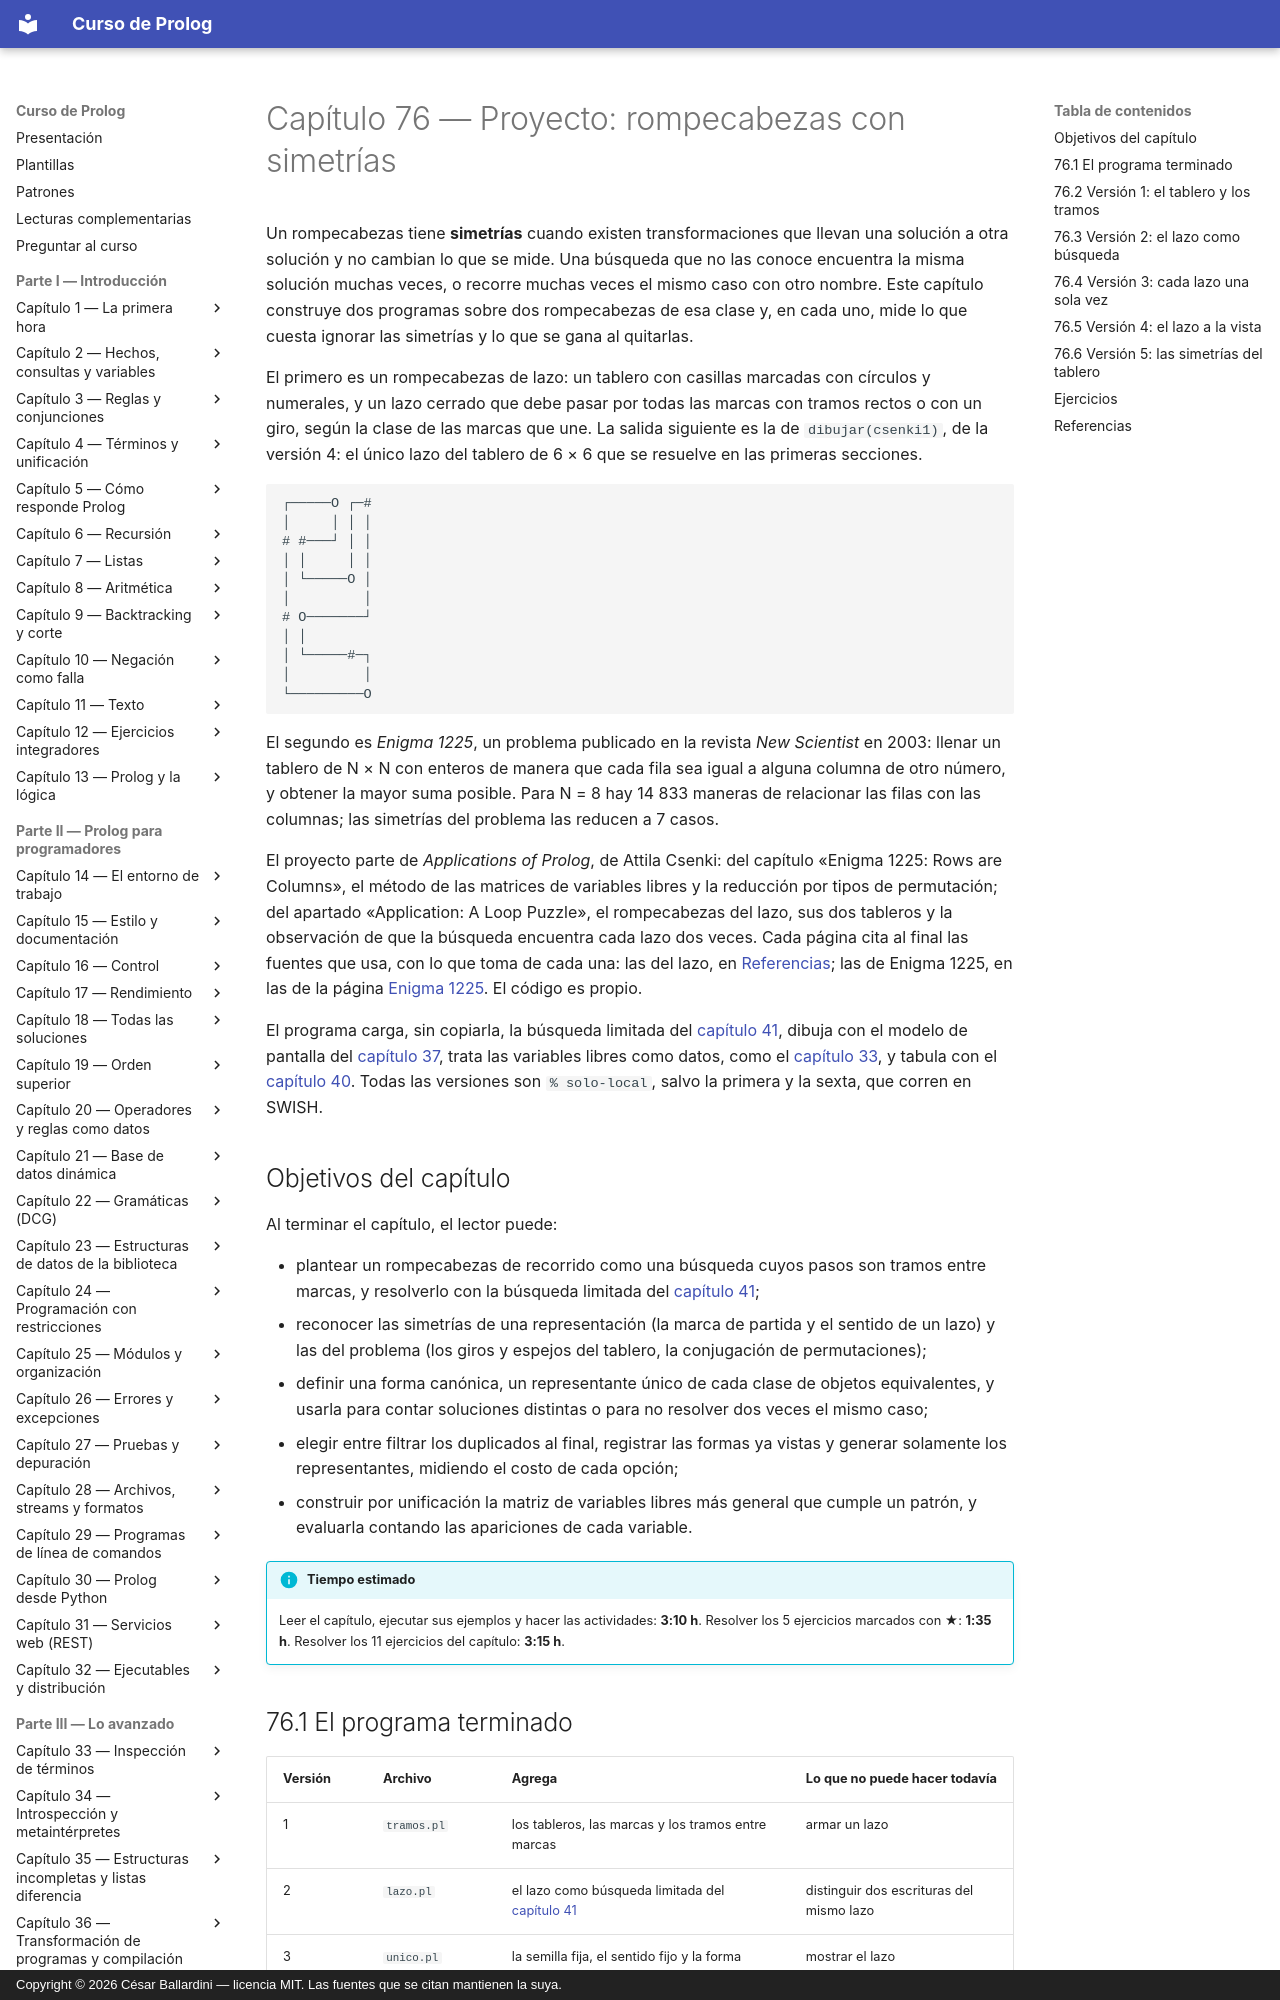

repository: CesarBallardini/curso-de-prolog · page: capitulo-76-proyecto-rompecabezas-simetrias/index.html · generator: mkdocs · copyright: Copyright © 2026 César Ballardini — licencia MIT. Las fuentes que se citan mantienen la suya.

# Capítulo 76 — Proyecto: rompecabezas con simetrías

Un rompecabezas tiene **simetrías** cuando existen transformaciones que
llevan una solución a otra solución y no cambian lo que se mide. Una
búsqueda que no las conoce encuentra la misma solución muchas veces, o
recorre muchas veces el mismo caso con otro nombre. Este capítulo
construye dos programas sobre dos rompecabezas de esa clase y, en cada
uno, mide lo que cuesta ignorar las simetrías y lo que se gana al
quitarlas.

El primero es un rompecabezas de lazo: un tablero con casillas marcadas
con círculos y numerales, y un lazo cerrado que debe pasar por todas las
marcas con tramos rectos o con un giro, según la clase de las marcas que
une. La salida siguiente es la de `dibujar(csenki1)`, de la versión 4:
el único lazo del tablero de 6 × 6 que se resuelve en las primeras
secciones.

```text
┌─────O ┌─#
│     │ │ │
# #───┘ │ │
│ │     │ │
│ └─────O │
│         │
# O───────┘
│ │
│ └─────#─┐
│         │
└─────────O
```

El segundo es *Enigma 1225*, un problema publicado en la revista *New
Scientist* en 2003: llenar un tablero de N × N con enteros de manera que
cada fila sea igual a alguna columna de otro número, y obtener la mayor
suma posible. Para N = 8 hay 14 833 maneras de relacionar las filas con
las columnas; las simetrías del problema las reducen a 7 casos.

El proyecto parte de *Applications of Prolog*, de Attila Csenki: del
capítulo «Enigma 1225: Rows are Columns», el método de las matrices de
variables libres y la reducción por tipos de permutación; del apartado
«Application: A Loop Puzzle», el rompecabezas del lazo, sus dos tableros
y la observación de que la búsqueda encuentra cada lazo dos veces. Cada
página cita al final las fuentes que usa, con lo que toma de cada una:
las del lazo, en [Referencias](#referencias); las de Enigma 1225, en las
de la página [Enigma 1225](enigma.md#referencias). El código es propio.

El programa carga, sin copiarla, la búsqueda limitada del
[capítulo 41](../capitulo-41-busqueda-y-planificacion/index.md), dibuja
con el modelo de pantalla del
[capítulo 37](../capitulo-37-interfaces-de-usuario/index.md), trata
las variables libres como datos, como el
[capítulo 33](../capitulo-33-inspeccion-de-terminos/index.md), y tabula
con el [capítulo 40](../capitulo-40-tabulacion/index.md). Todas las
versiones son `% solo-local`, salvo la primera y la sexta, que corren en
SWISH.

## Objetivos del capítulo

Al terminar el capítulo, el lector puede:

- plantear un rompecabezas de recorrido como una búsqueda cuyos pasos son
  tramos entre marcas, y resolverlo con la búsqueda limitada del
  [capítulo 41](../capitulo-41-busqueda-y-planificacion/index.md);
- reconocer las simetrías de una representación (la marca de partida y
  el sentido de un lazo) y las del problema (los giros y espejos del
  tablero, la conjugación de permutaciones);
- definir una forma canónica, un representante único de cada clase de
  objetos equivalentes, y usarla para contar soluciones distintas o para
  no resolver dos veces el mismo caso;
- elegir entre filtrar los duplicados al final, registrar las formas ya
  vistas y generar solamente los representantes, midiendo el costo de
  cada opción;
- construir por unificación la matriz de variables libres más general
  que cumple un patrón, y evaluarla contando las apariciones de cada
  variable.

!!! info "Tiempo estimado"
    Leer el capítulo, ejecutar sus ejemplos y hacer las actividades: **3:10 h**.
    Resolver los 5 ejercicios marcados con ★: **1:35 h**.
    Resolver los 11 ejercicios del capítulo: **3:15 h**.
